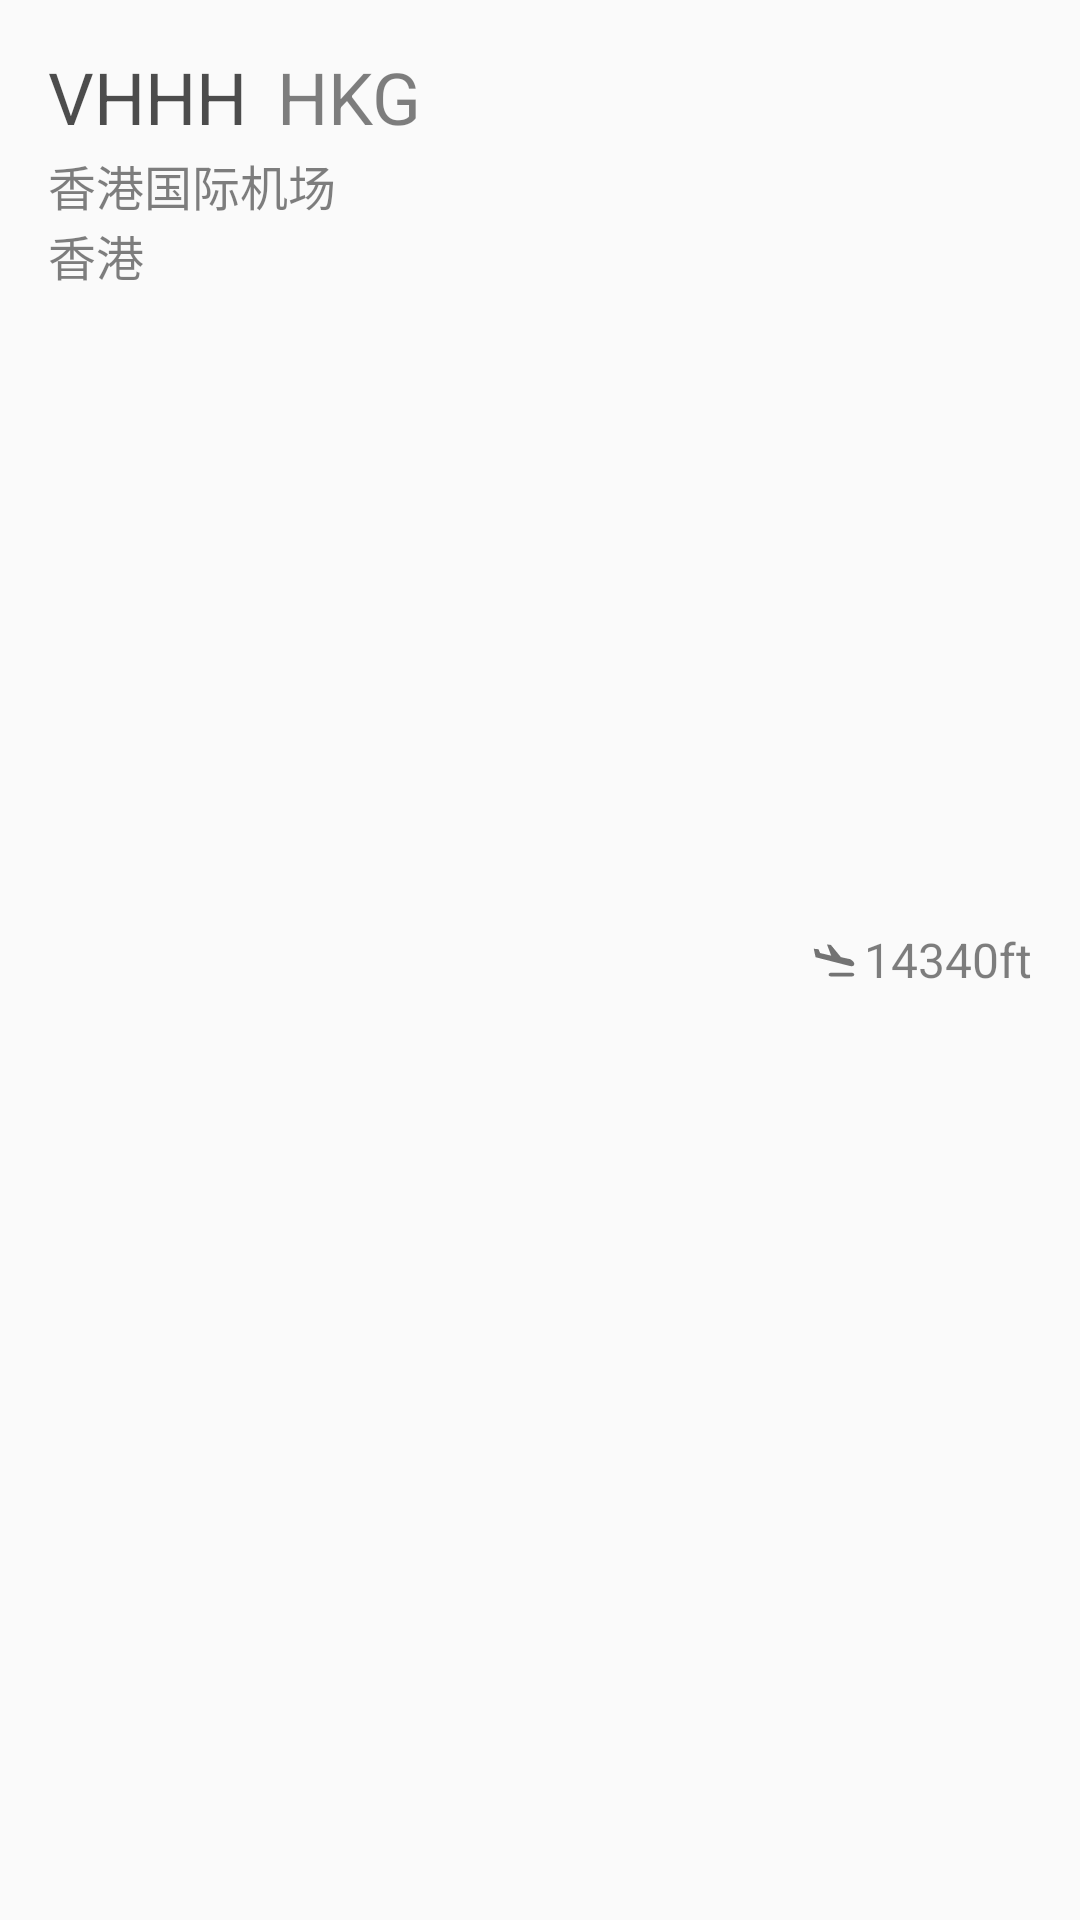

Android layout source for this screen:
<!-- AndroidManifest.xml: application theme AppTheme -->
<!-- res/layout/card_airport.xml -->
<RelativeLayout xmlns:android="http://schemas.android.com/apk/res/android"
    android:layout_width="match_parent"
    android:layout_height="wrap_content"
    android:focusable="false"
    android:padding="@dimen/card_padding">


    <TextView
        android:id="@+id/card_runway_length"
        style="@style/CardText"
        android:layout_width="wrap_content"
        android:layout_height="wrap_content"
        android:layout_alignParentEnd="true"
        android:layout_centerVertical="true"
        android:text="14340ft" />

    <ImageView
        android:id="@+id/imageView"
        android:layout_width="wrap_content"
        android:layout_height="wrap_content"
        android:layout_centerVertical="true"
        android:layout_toStartOf="@+id/card_runway_length"
        android:src="@drawable/ic_runway" />

    <RelativeLayout
        android:layout_width="wrap_content"
        android:layout_height="wrap_content"

        android:orientation="vertical"
        android:layout_alignParentTop="true"
        android:layout_alignParentStart="true">

        <TextView
            android:id="@+id/card_icao"
            style="@style/CardPrimaryText"
            android:layout_width="wrap_content"
            android:layout_height="wrap_content"
            android:layout_alignParentLeft="true"
            android:layout_alignParentStart="true"
            android:layout_alignParentTop="true"
            android:text="VHHH"
            android:textIsSelectable="true" />

        <TextView
            android:id="@+id/card_iata"
            style="@style/CardPrimaryText"
            android:layout_width="wrap_content"
            android:layout_height="wrap_content"
            android:layout_alignTop="@+id/card_icao"
            android:layout_marginLeft="10dp"
            android:layout_toEndOf="@+id/card_icao"
            android:text="HKG"
            android:textColor="@color/secondaryDarkTextColor" />

        <TextView
            android:id="@+id/card_airport_name"
            style="@style/CardText"
            android:layout_width="wrap_content"
            android:layout_height="wrap_content"
            android:layout_alignStart="@+id/card_icao"
            android:layout_below="@+id/card_icao"
            android:text="香港国际机场" />

        <TextView
            android:id="@+id/card_location"
            style="@style/CardText"
            android:layout_width="wrap_content"
            android:layout_height="wrap_content"
            android:layout_alignStart="@+id/card_airport_name"
            android:layout_below="@+id/card_airport_name"
            android:text="香港" />
    </RelativeLayout>

</RelativeLayout>
<!-- resources referenced by this layout -->
<resources>
  <color name="secondaryDarkTextColor">#7F000000</color>
  <dimen name="card_padding">16dp</dimen>
  <!-- drawable ic_runway: png bitmap (drawable-xxhdpi, 61211 bytes) -->
  <style name="CardPrimaryText" parent="@android:style/TextAppearance.DeviceDefault">
          <item name="android:textColor">@color/primaryDarkTextColor</item>
          <item name="android:textSize">@dimen/bigTextSize</item>
          <item name="android:minHeight">@dimen/bigTextHeight</item>
      </style>
  <style name="CardText" parent="@android:style/TextAppearance.DeviceDefault">
          <item name="android:textColor">@color/secondaryDarkTextColor</item>
          <item name="android:textSize">@dimen/normalTextSize</item>
          <item name="android:minHeight">@dimen/normalTextHeight</item>
      </style>
  <style name="AppTheme" parent="Theme.AppCompat.Light">
          <item name="colorPrimary">@color/primaryColor</item>
          <item name="colorPrimaryDark">@color/primaryDarkColor</item>
          <item name="android:windowNoTitle">true</item>
          <item name="android:tabWidgetStyle">@style/Widget.TabWidget</item>
          <item name="android:imageButtonStyle">@style/Widget.ImageButton</item>
  
      </style>
  <color name="primaryDarkTextColor">#B2000000</color>
  <dimen name="bigTextSize">24sp</dimen>
  <dimen name="bigTextHeight">34sp</dimen>
  <dimen name="normalTextSize">16sp</dimen>
  <dimen name="normalTextHeight">19sp</dimen>
  <color name="primaryColor">#3F87F5</color>
  <color name="primaryDarkColor">#3F87F5</color>
  <style name="Widget.TabWidget" parent="@android:style/Widget.Holo.Light.TabWidget">
          <item name="android:background">@color/primaryDarkColor</item>
          <item name="showDividers">none</item>
          <item name="divider">@null</item>
      </style>
  <style name="Widget.ImageButton" parent="@android:style/Widget.Holo.Light.ImageButton">
          <item name="android:padding">16dp</item>
          <item name="android:background">@drawable/image_button_background</item>
      </style>
  <!-- drawable image_button_background (drawable) -->
  <?xml version="1.0" encoding="utf-8"?>
  <selector xmlns:android="http://schemas.android.com/apk/res/android">
      <item android:drawable="@drawable/btn_default" android:state_enabled="true" android:state_window_focused="false" />
  
      <item android:drawable="@drawable/btn_default" android:state_enabled="false" android:state_window_focused="false" />
  
      <item android:drawable="@drawable/btn_default_pressed" android:state_pressed="true" />
  
      <item android:drawable="@drawable/btn_default" android:state_enabled="true" android:state_focused="true" />
  
      <item android:drawable="@drawable/btn_default" android:state_enabled="true" />
  
      <item android:drawable="@drawable/btn_default" android:state_focused="true" />
  
      <item android:drawable="@drawable/btn_default" />
  </selector>
  <!-- drawable btn_default (drawable) -->
  <?xml version="1.0" encoding="utf-8"?>
  <shape xmlns:android="http://schemas.android.com/apk/res/android">
      <solid android:color="#00FFFFFF" />
  </shape>
</resources>
